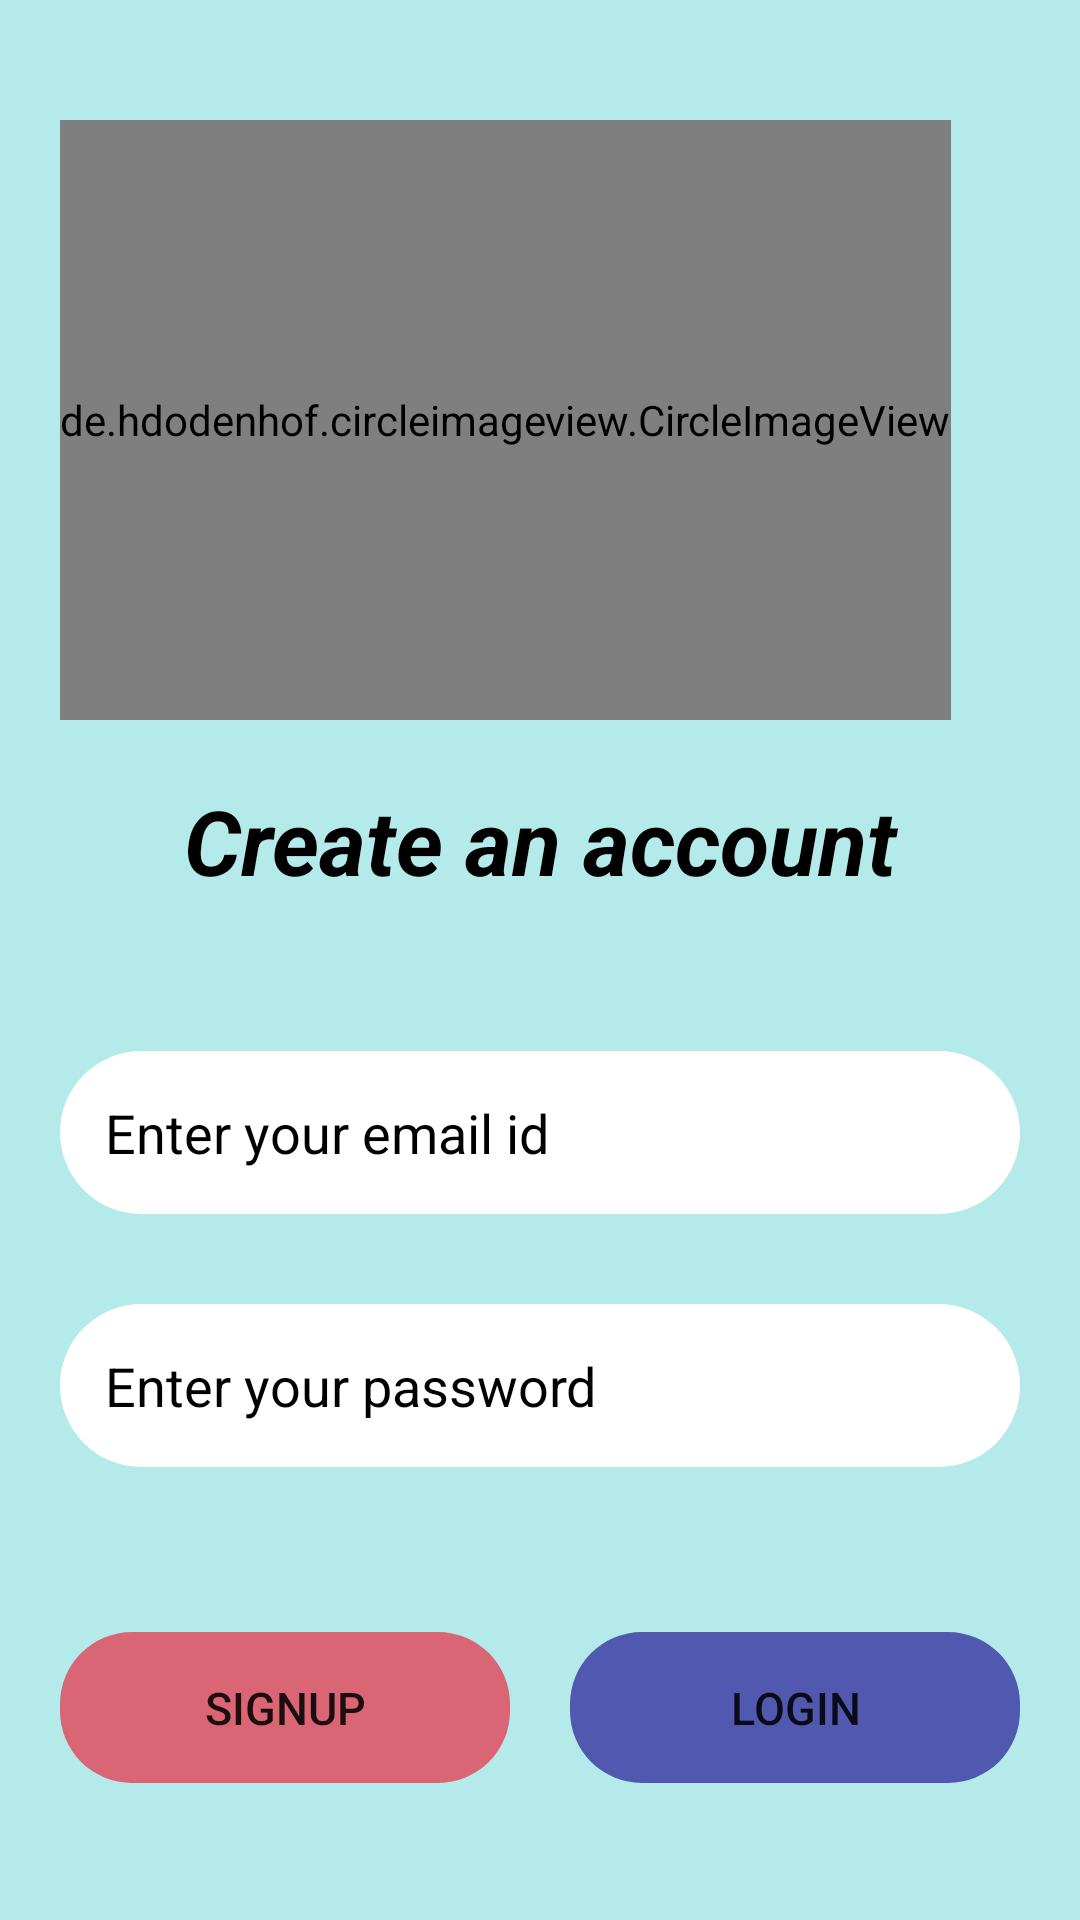

The Android layout XML behind this screen, and the referenced resources:
<!-- AndroidManifest.xml: application theme Theme.Mood -->
<!-- res/layout/signup.xml -->
<?xml version="1.0" encoding="utf-8"?>
<LinearLayout xmlns:android="http://schemas.android.com/apk/res/android"
    xmlns:app="http://schemas.android.com/apk/res-auto"
    xmlns:tools="http://schemas.android.com/tools"
    android:layout_width="match_parent"
    android:layout_height="match_parent"
    android:background="#B5EAEA"
    android:orientation="vertical"
    android:padding="20dp"
    tools:context=".Signup">

    <de.hdodenhof.circleimageview.CircleImageView
        android:layout_width="wrap_content"
        android:layout_height="200dp"
        android:src="@drawable/imageslogo"
        android:layout_marginTop="20dp"
        />

    <TextView

        android:layout_width="match_parent"
        android:layout_height="wrap_content"
        android:text="Create an account"
        android:textSize="30sp"
        android:gravity="center"
        android:textStyle="bold|italic"
        android:textColor="@color/black"
        android:layout_marginTop="20dp"
        />


    <EditText
        android:id="@+id/email_id_text"
        android:layout_width="match_parent"
        android:layout_height="wrap_content"
        android:layout_marginTop="50dp"
        android:background="@drawable/circular_text_view"
        android:hint="Enter your email id"
        android:padding="15dp"
        android:textColor="@color/black"
        android:textColorHint="#000000" />

    <EditText
        android:id="@+id/password_id_text"
        android:layout_width="match_parent"
        android:layout_height="wrap_content"
        android:hint="Enter your password"
        android:inputType="textPassword"
        android:background="@drawable/circular_text_view"
        android:padding="15dp"
        android:textColorHint="#000000"
        android:textColor="@color/black"
        android:layout_marginTop="30dp"
        />

    <LinearLayout
        android:layout_width="fill_parent"
        android:layout_height="wrap_content"
        android:layout_marginTop="55dp"
        >
        <Button
            android:id="@+id/signup_button"
            android:layout_width="wrap_content"
            android:layout_height="wrap_content"
            android:text="Signup"
            android:background="@drawable/rounded_corner"
            android:padding="15dp"
            android:textSize="15sp"
            android:elevation="5dp"
            android:shadowColor="@color/black"
            android:layout_weight="1"
            android:backgroundTint="#DA6574"
            />
        <Space
            android:layout_width="20dp"
            android:layout_height="0dp"/>

        <Button
            android:id="@+id/login_button"
            android:layout_width="wrap_content"
            android:layout_height="wrap_content"
            android:text="Login"
            android:background="@drawable/rounded_corner"
            android:padding="15dp"
            android:textSize="15sp"
            android:backgroundTint="#5059AF"
            android:layout_weight="1"
            android:elevation="5dp"
            android:shadowColor="@color/black"
            />
    </LinearLayout>

</LinearLayout>
<!-- resources referenced by this layout -->
<resources>
  <color name="black">#FF000000</color>
  <!-- drawable circular_text_view (drawable) -->
  <?xml version="1.0" encoding="utf-8"?>
  <shape xmlns:android="http://schemas.android.com/apk/res/android">
      <solid android:color="#FFFFFF" />
      <stroke
          android:width="4dp"
          android:color="#FFFFFF" />
      <corners
          android:bottomLeftRadius="30dp"
          android:bottomRightRadius="30dp"
          android:topLeftRadius="30dp"
          android:topRightRadius="30dp" />
  
  
  </shape>
  <!-- drawable imageslogo: jpeg bitmap (drawable, 18949 bytes) -->
  <!-- drawable rounded_corner (drawable) -->
  <?xml version="1.0" encoding="utf-8"?>
  <shape xmlns:android="http://schemas.android.com/apk/res/android">
      <corners android:radius="24dp"/>
     
  </shape>
  <style name="Theme.Mood" parent="Theme.MaterialComponents.DayNight.DarkActionBar">
          
          <item name="colorPrimary">#5C5C5B</item>
          <item name="colorPrimaryVariant">@color/purple_700</item>
          <item name="colorOnPrimary">@color/white</item>
          
          <item name="colorSecondary">@color/teal_200</item>
          <item name="colorSecondaryVariant">@color/teal_700</item>
          <item name="colorOnSecondary">@color/black</item>
          
          <item name="android:statusBarColor" tools:targetApi="l">?attr/colorPrimaryVariant</item>
          
  
      </style>
  <color name="purple_700">#9E95C8</color>
  <color name="white">#FFFFFFFF</color>
  <color name="teal_200">#FF03DAC5</color>
  <color name="teal_700">#FF018786</color>
</resources>
